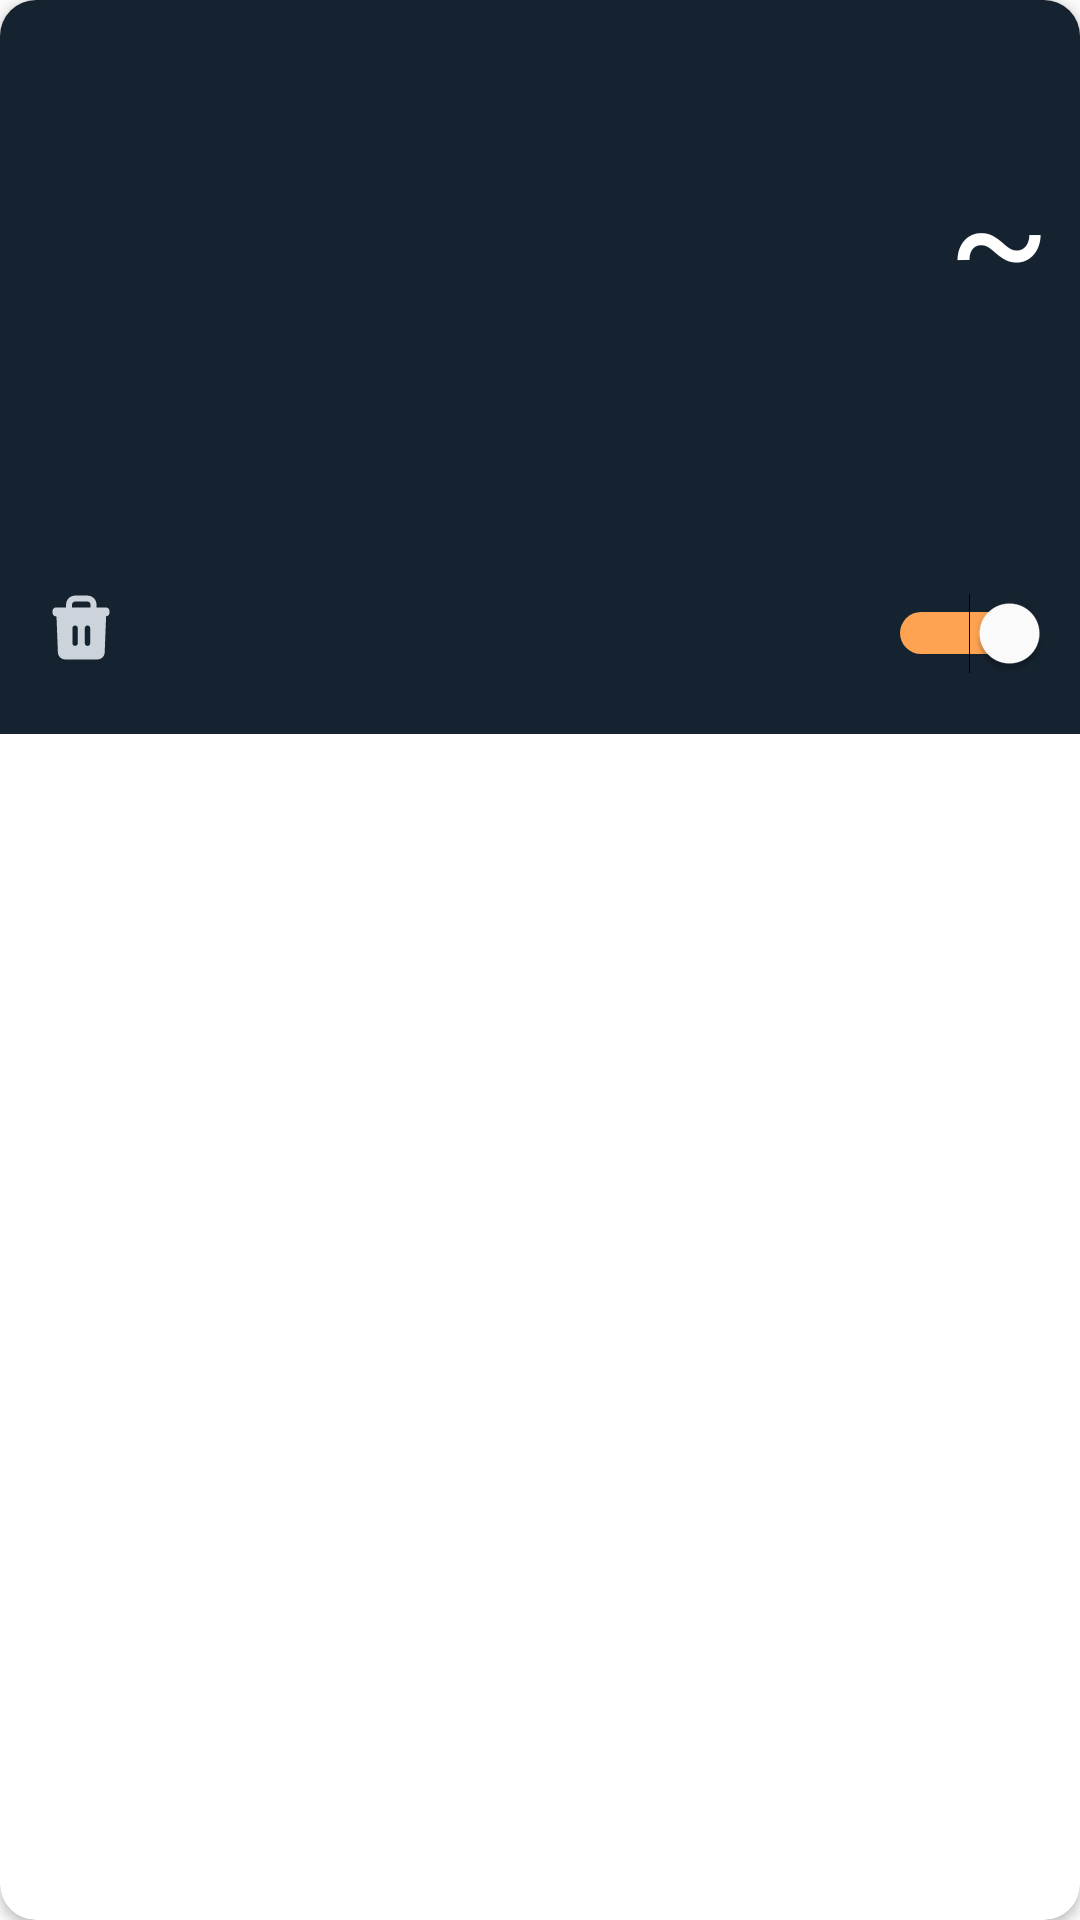

Here is an Android app screen rendered from its layout file. Give the layout XML and the strings, colors and styles it references.
<!-- AndroidManifest.xml: application theme Theme.MomentUp -->
<!-- res/layout/alarm_recycler_item.xml -->
<?xml version="1.0" encoding="utf-8"?>
<androidx.cardview.widget.CardView xmlns:android="http://schemas.android.com/apk/res/android"
    xmlns:app="http://schemas.android.com/apk/res-auto"
    xmlns:tools="http://schemas.android.com/tools"
    android:layout_width="match_parent"
    android:layout_height="wrap_content"
    android:layout_marginHorizontal="5dp"
    android:layout_marginTop="10dp"
    android:orientation="vertical"
    app:cardCornerRadius="12dp">


    <LinearLayout
        android:id="@+id/root"
        android:layout_width="match_parent"
        android:layout_height="wrap_content"
        android:background="@color/gray1"
        android:orientation="vertical"
        android:padding="10dp">

        <TextView
            android:id="@+id/title"
            android:layout_width="wrap_content"
            android:layout_height="wrap_content"
            android:textColor="@color/white"
            android:textSize="18sp"
            tools:text="홍아코의 스포츠 일기" />

        <LinearLayout
            android:layout_width="match_parent"
            android:layout_height="wrap_content"
            android:layout_marginTop="10dp">

            <TextView
                android:id="@+id/start_time"
                android:layout_width="0dp"
                android:layout_height="wrap_content"
                android:layout_weight="1"
                android:textColor="@color/white"
                android:textColorLink="@color/white"
                android:textSize="50sp"
                tools:text="12:00" />

            <TextView
                android:layout_width="wrap_content"
                android:layout_height="wrap_content"
                android:text="~"
                android:textColor="@color/white"
                android:textSize="50sp" />

        </LinearLayout>

        <TextView
            android:id="@+id/end_time"
            android:layout_width="match_parent"
            android:layout_height="wrap_content"
            android:textColor="@color/white"
            android:textColorLink="@color/white"
            android:textSize="50sp"
            tools:text="12:00" />

        <RelativeLayout
            android:layout_width="match_parent"
            android:layout_height="wrap_content"
            android:layout_marginTop="20dp"
            android:layout_marginBottom="10dp">

            <ImageView
                android:id="@+id/delete"
                android:layout_width="24dp"
                android:layout_height="24dp"
                android:layout_marginLeft="5dp"
                android:src="@drawable/ic_delete" />

            <Switch
                android:id="@+id/switch_controller"
                android:layout_width="wrap_content"
                android:layout_height="wrap_content"
                android:layout_alignParentRight="true"
                android:checked="true"
                android:thumbTint="#ffffff"
                android:trackTint="#FE8316"
                android:trackTintMode="screen" />

        </RelativeLayout>

    </LinearLayout>

</androidx.cardview.widget.CardView>
<!-- resources referenced by this layout -->
<resources>
  <color name="gray1">#15222F</color>
  <color name="white">#FFFFFFFF</color>
  <!-- drawable ic_delete (drawable) -->
  <vector xmlns:android="http://schemas.android.com/apk/res/android"
      android:width="20dp"
      android:height="20dp"
      android:viewportWidth="20"
      android:viewportHeight="20">
    <path
        android:pathData="M12.555,13.947C12.555,14.146 12.476,14.336 12.335,14.477C12.195,14.618 12.004,14.697 11.805,14.697C11.606,14.697 11.415,14.618 11.275,14.477C11.134,14.336 11.055,14.146 11.055,13.947V9.775C11.055,9.576 11.134,9.385 11.275,9.245C11.415,9.104 11.606,9.025 11.805,9.025C12.004,9.025 12.195,9.104 12.335,9.245C12.476,9.385 12.555,9.576 12.555,9.775V13.947ZM9.111,13.947C9.111,14.146 9.032,14.336 8.891,14.477C8.751,14.618 8.56,14.697 8.361,14.697C8.162,14.697 7.971,14.618 7.831,14.477C7.69,14.336 7.611,14.146 7.611,13.947V9.775C7.611,9.576 7.69,9.385 7.831,9.245C7.971,9.104 8.162,9.025 8.361,9.025C8.56,9.025 8.751,9.104 8.891,9.245C9.032,9.385 9.111,9.576 9.111,9.775V13.947ZM7.524,3.216C7.524,2.995 7.612,2.783 7.768,2.627C7.925,2.47 8.136,2.382 8.357,2.382H11.811C12.27,2.382 12.644,2.756 12.644,3.216V4H7.524V3.216ZM16.916,4H14.311V3.216C14.311,1.837 13.19,0.716 11.811,0.716H8.357C6.979,0.716 5.857,1.837 5.857,3.216V4H3.083C2.818,4 2.564,4.105 2.376,4.293C2.189,4.48 2.083,4.735 2.083,5V5.5C2.083,5.765 2.189,6.02 2.376,6.207C2.564,6.395 2.818,6.5 3.083,6.5H3.192L3.586,16.53C3.606,17.046 3.826,17.535 4.199,17.893C4.571,18.251 5.068,18.451 5.585,18.451H14.582C15.098,18.451 15.595,18.251 15.967,17.893C16.34,17.535 16.559,17.046 16.579,16.53L16.974,6.488C17.228,6.475 17.467,6.366 17.642,6.182C17.817,5.998 17.916,5.754 17.917,5.5V5C17.917,4.448 17.468,4 16.916,4Z"
        android:fillColor="#CCD3DB"
        android:fillType="evenOdd"/>
  </vector>
  <style name="Theme.MomentUp" parent="Theme.AppCompat.DayNight.DarkActionBar">
          
          <item name="android:windowNoTitle">true</item>
          <item name="windowNoTitle">true</item>
          <item name="windowActionBar">false</item>
  
          
          <item name="colorPrimary">@color/primary</item>
          <item name="colorPrimaryVariant">@color/primary</item>
          <item name="colorOnPrimary">@color/white</item>
          
          <item name="colorSecondary">@color/primary</item>
          <item name="colorSecondaryVariant">@color/primary</item>
          <item name="colorOnSecondary">@color/black</item>
          
          <item name="android:statusBarColor">?attr/colorPrimaryVariant</item>
      </style>
  <color name="primary">#FF8417</color>
  <color name="black">#FF000000</color>
</resources>
